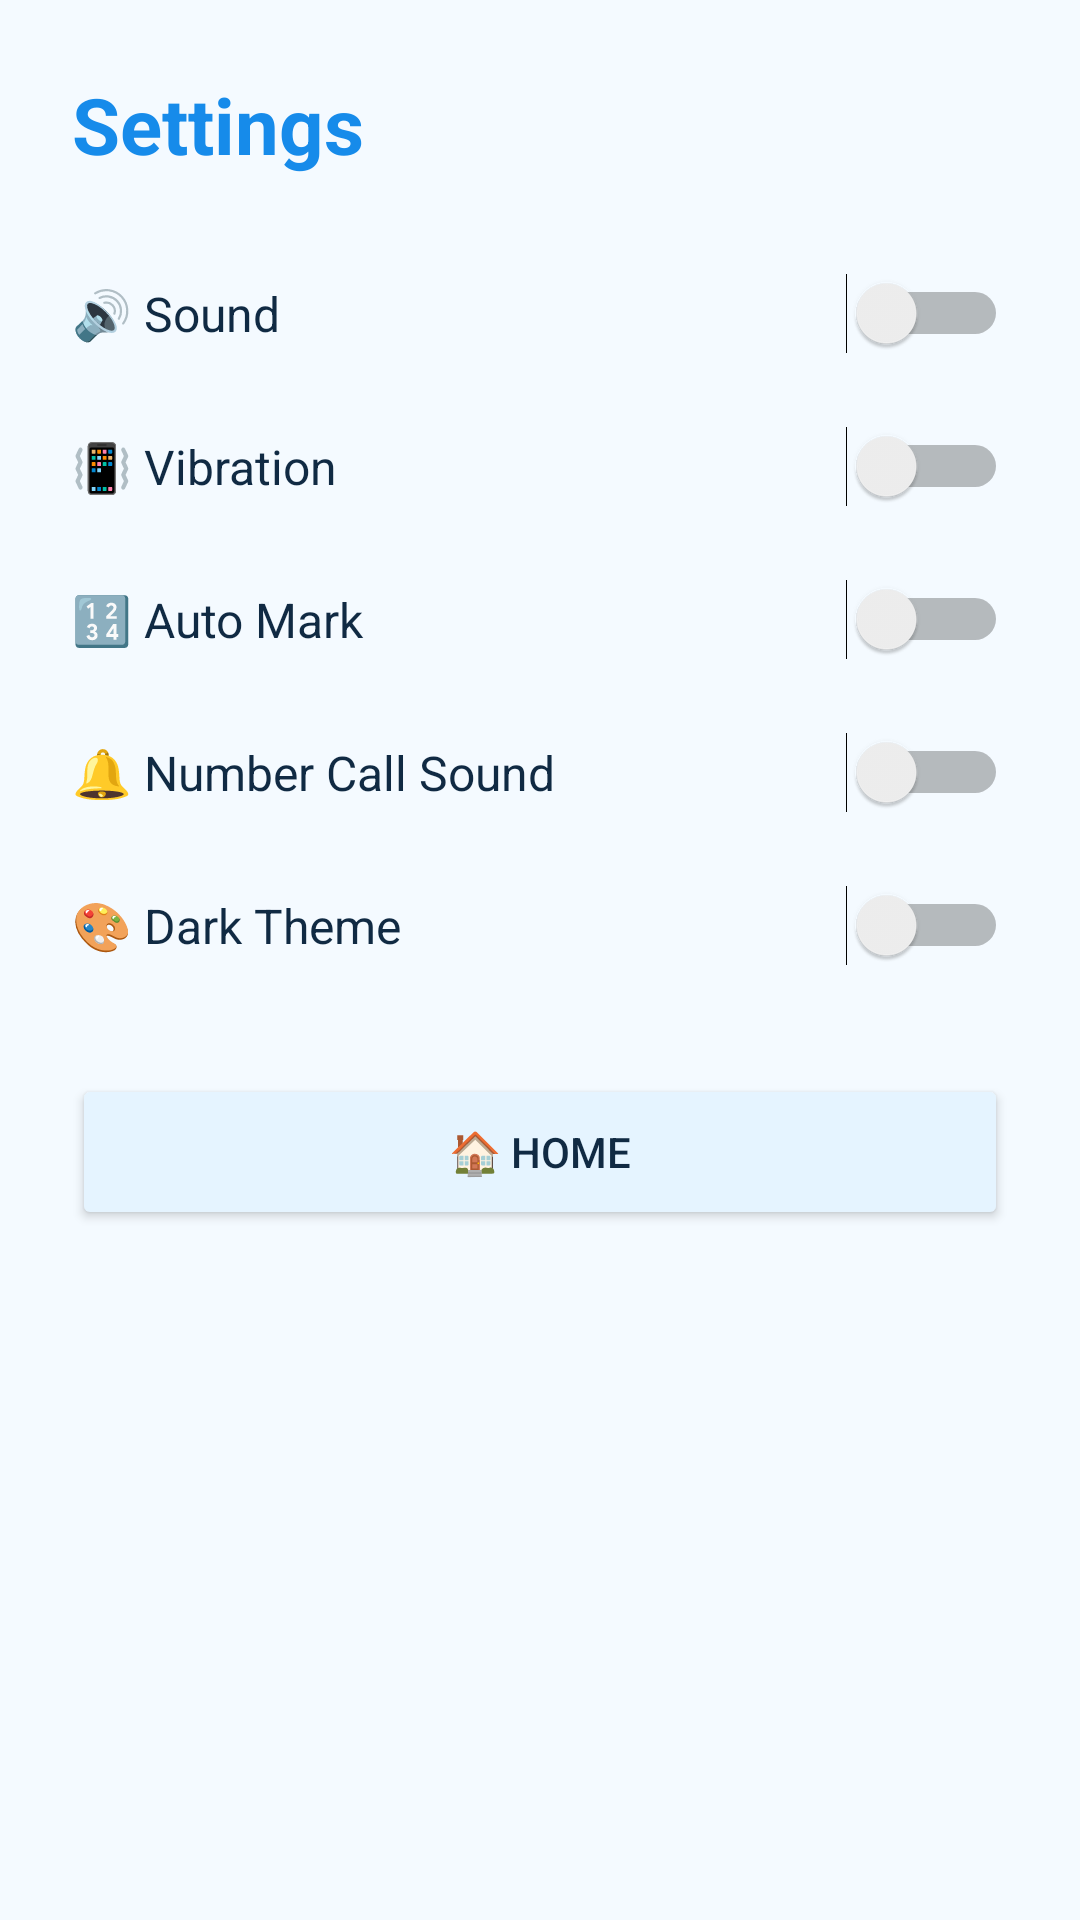

The Android layout XML behind this screen, and the referenced resources:
<!-- AndroidManifest.xml: application theme Theme.Bingo125 -->
<!-- res/layout/activity_settings.xml -->
<?xml version="1.0" encoding="utf-8"?>
<LinearLayout xmlns:android="http://schemas.android.com/apk/res/android"
    android:layout_width="match_parent"
    android:layout_height="match_parent"
    android:background="@color/bg_deep"
    android:orientation="vertical"
    android:padding="24dp">

    <TextView
        android:layout_width="wrap_content"
        android:layout_height="wrap_content"
        android:text="Settings"
        android:textColor="@color/accent_gold"
        android:textSize="26sp"
        android:textStyle="bold"
        android:layout_marginBottom="20dp" />

    <LinearLayout style="@style/SettingRow">
        <TextView style="@style/SettingLabel" android:text="🔊 Sound" />
        <Switch android:id="@+id/switchSound" android:layout_width="wrap_content" android:layout_height="wrap_content" />
    </LinearLayout>

    <LinearLayout style="@style/SettingRow">
        <TextView style="@style/SettingLabel" android:text="📳 Vibration" />
        <Switch android:id="@+id/switchVibration" android:layout_width="wrap_content" android:layout_height="wrap_content" />
    </LinearLayout>

    <LinearLayout style="@style/SettingRow">
        <TextView style="@style/SettingLabel" android:text="🔢 Auto Mark" />
        <Switch android:id="@+id/switchAutoMark" android:layout_width="wrap_content" android:layout_height="wrap_content" />
    </LinearLayout>

    <LinearLayout style="@style/SettingRow">
        <TextView style="@style/SettingLabel" android:text="🔔 Number Call Sound" />
        <Switch android:id="@+id/switchCallSound" android:layout_width="wrap_content" android:layout_height="wrap_content" />
    </LinearLayout>

    <LinearLayout style="@style/SettingRow">
        <TextView style="@style/SettingLabel" android:text="🎨 Dark Theme" />
        <Switch android:id="@+id/switchDarkTheme" android:layout_width="wrap_content" android:layout_height="wrap_content" />
    </LinearLayout>

    <Button
        android:id="@+id/btnBack"
        android:layout_width="match_parent"
        android:layout_height="52dp"
        android:layout_marginTop="24dp"
        android:text="🏠 Home"
        android:backgroundTint="@color/bg_panel"
        android:textColor="@color/text_primary" />

</LinearLayout>
<!-- resources referenced by this layout -->
<resources>
  <color name="accent_gold">#168BEA</color>
  <color name="bg_deep">#F4FAFF</color>
  <color name="bg_panel">#E5F4FF</color>
  <color name="text_primary">#102A43</color>
  <style name="SettingLabel">
          <item name="android:layout_width">0dp</item>
          <item name="android:layout_height">wrap_content</item>
          <item name="android:layout_weight">1</item>
          <item name="android:textColor">@color/text_primary</item>
          <item name="android:textSize">16sp</item>
      </style>
  <style name="SettingRow">
          <item name="android:layout_width">match_parent</item>
          <item name="android:layout_height">wrap_content</item>
          <item name="android:orientation">horizontal</item>
          <item name="android:gravity">center_vertical</item>
          <item name="android:paddingTop">12dp</item>
          <item name="android:paddingBottom">12dp</item>
      </style>
  <style name="Theme.Bingo125" parent="Theme.MaterialComponents.DayNight.NoActionBar">
          <item name="colorPrimary">@color/accent_gold</item>
          <item name="colorPrimaryDark">@color/bg_deep</item>
          <item name="colorAccent">@color/accent_coral</item>
          <item name="android:windowBackground">@color/bg_deep</item>
          <item name="android:statusBarColor">@color/bg_deep</item>
      </style>
  <color name="accent_coral">#4BAFEF</color>
</resources>
